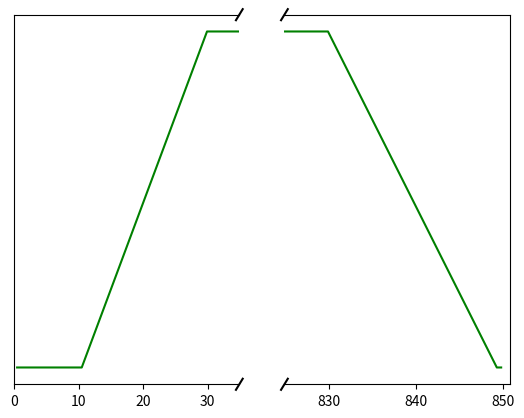

Reproduce this figure in Python.
import numpy as np
from dataclasses import dataclass
import matplotlib.pyplot as plt


takeoff_distance = 10 # km
cruise_altitude = 3 # km
avg_angle_of_climb = 8.8 # deg
cruise_range = 800 # km 
taxi_range = 0.5 # km

@dataclass
class ProfilePoint:
    name: str
    range_: int # km
    altitude: int # km

climb_range = cruise_altitude / np.tan(avg_angle_of_climb / 180 * np.pi)
        # range km, altitude m
points = [ProfilePoint('Taxi', taxi_range, 0),
          ProfilePoint('Engine Start', 0, 0),
          ProfilePoint('Takeoff', 10, 0),
          ProfilePoint('Climb to Cruise', climb_range, cruise_altitude),
          ProfilePoint('End of Cruise', cruise_range, cruise_altitude),
          ProfilePoint('Descent and Land', climb_range, 0),
          ProfilePoint('Taxi', taxi_range, 0)]
          
ranges = np.array([point.range_ for point in points]).cumsum()
altitudes = np.array([point.altitude for point in points])

fig, (ax1, ax2) = plt.subplots(1, 2, sharey=True)

ax1.plot(ranges, altitudes, color='green')
ax2.plot(ranges, altitudes, color='green')

ax1.set_xlim(0, ranges[3] + 5)
ax2.set_xlim(ranges[4] - 5, ranges[-1] + 1)

ax1.spines['right'].set_visible(False)
ax2.spines['left'].set_visible(False)

ax2.set_yticks([])

d = 0.015
kwargs = dict(transform=ax1.transAxes, color='k', clip_on=False)
# Bottom right line
ax1.plot((1 - d, 1 + d), (1 - d, 1 + d), **kwargs)
# Top right
ax1.plot((1 - d, 1 + d), (-d, +d), **kwargs)

kwargs.update(transform=ax2.transAxes)
# Top left
ax2.plot((-d, +d), (-d, +d), **kwargs)
# Bottom Left
ax2.plot((-d, +d), (1 - d, 1 + d), **kwargs)


plt.show()

